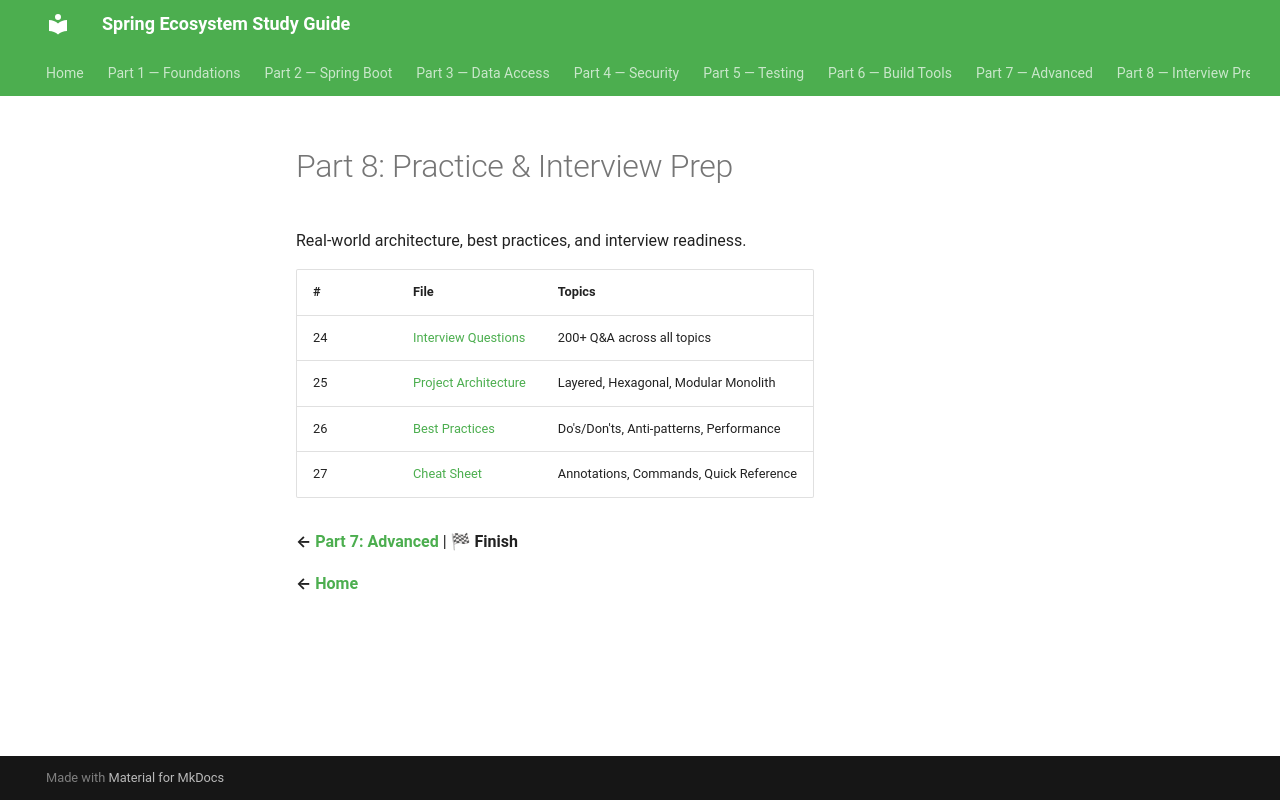

repository: Santhosh9943/spring-study-guide · page: part-8-interview-prep/index.html · generator: mkdocs

# Part 8: Practice & Interview Prep

Real-world architecture, best practices, and interview readiness.

| # | File | Topics |
|---|------|--------|
| 24 | [Interview Questions](24_Spring_Interview_Questions.md) | 200+ Q&A across all topics |
| 25 | [Project Architecture](25_Spring_Project_Architecture.md) | Layered, Hexagonal, Modular Monolith |
| 26 | [Best Practices](26_Spring_Best_Practices.md) | Do's/Don'ts, Anti-patterns, Performance |
| 27 | [Cheat Sheet](27_Spring_Cheat_Sheet.md) | Annotations, Commands, Quick Reference |

**← [Part 7: Advanced](../part-7-advanced/)** | **🏁 Finish**

**← [Home](../../../README.md)**
